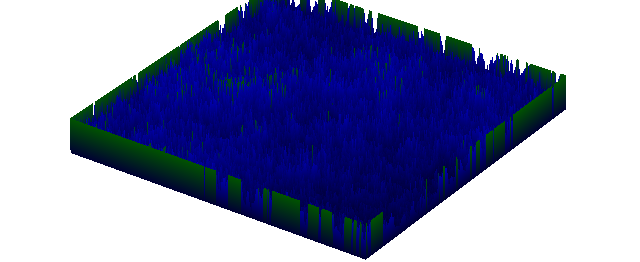

Source data for this figure (header and first rows):
0.5499999999999999, 0.5499999999999999, 0.5499999999999999, 0.5499999999999999, 0.5499999999999999, 0.5499999999999999, 0.5499999999999999, 0.5499999999999999, 0.5499999999999999, 0.5499999999999999, 0.5499999999999999, 0.5499999999999999, 0.5499999999999999, 0.5499999999999999, 0.5499999999999999, 0.49999999999999994, 0.49999999999999994, 0.5499999999999999, 0.5499999999999999, 0.5499999999999999, 0.5499999999999999, 0.5499999999999999, 0.5499999999999999, 0.5499999999999999
, 0.55, 0.1, 0.1, 0.1, 0.2, 0.05, 0.05, 0.2, 0.15, 0.1, 0, 0.1, 0.1, 0.05, 0.15, 0.05, 0.1, 0, 0.1, 0.2, 0.25, 0.15, 0.15
, 0.55, 0.25, 0.15, 0, 0.05, 0.05, 0.05, 0.2, 0.15, 0.2, 0.3, 0.15, 0.1, 0.1, 0.05, 0.1, 0, 0.05, 0.2, 0.1, 0.05, 0.15, 0.05
, 0.55, 0.1, 0.1, 0.05, 0.1, 0.15, 0.05, 0.2, 0.1, 0.05, 0.1, 0.05, 0.05, 0.1, 0.05, 0.1, 0.05, 0.15, 0.2, 0.05, 0, 0.1, 0.1
, 0.55, 0.2, 0, 0.05, 0.2, 0.35, 0.1, 0, 0.05, 0.1, 0.15, 0, 0.1, 0, 0.1, 0.2, 0.35, 0.4, 0.25, 0.1, 0.1, 0.15, 0.05
, 0.55, 0.15, 0.15, 0.15, 0.1, 0.1, 0.2, 0.1, 0.15, 0.15, 0.3, 0.15, 0.1, 0.2, 0.3, 0.05, 0.15, 0.25, 0.15, 0.2, 0.1, 0.1, 0.05
, 0.55, 0.15, 0.15, 0.05, 0.1, 0.15, 0.1, 0.15, 0.15, 0, 0.15, 0.25, 0.15, 0.2, 0.15, 0.2, 0.25, 0.15, 0.1, 0.05, 0.1, 0.1, 0.15
, 0.55, 0.15, 0.1, 0.15, 0.05, 0.15, 0.2, 0.1, 0.05, 0.1, 0.15, 0.15, 0.15, 0.2, 0.15, 0.1, 0.1, 0.05, 0.15, 0.2, 0.2, 0.15, 0.05
, 0.55, 0.35, 0.2, 0.2, 0.15, 0.05, 0.1, 0.05, 0, 0.2, 0.1, 0.05, 0.1, 0.1, 0.25, 0.15, 0.05, 0, 0.05, 0.05, 0.25, 0.15, 0.1
, 0.55, 0.15, 0.4, 0.25, 0.2, 0.1, 0.05, 0.2, 0.25, 0.2, 0.05, 0.1, 0.1, 0.05, 0.2, 0.1, 0, 0, 0, 0.05, 0.05, 0.25, 0.35
, 0.55, 0.3, 0.2, 0.15, 0.2, 0.25, 0.2, 0.15, 0.1, 0.1, 0, 0, 0.1, 0, 0.2, 0.2, 0.05, 0.05, 0.1, 0.05, 0.15, 0.15, 0.25
, 0.55, 0.4, 0.2, 0.2, 0.1, 0.15, 0.05, 0.05, 0.1, 0.15, 0, 0, 0.1, 0.05, 0.2, 0.15, 0.15, 0.15, 0.05, 0.2, 0.2, 0.15, 0.15
, 0.55, 0.15, 0.1, 0.2, 0.05, 0.1, 0.05, 0.15, 0, 0.1, 0.05, 0.1, 0.15, 0.1, 0.1, 0.1, 0, 0.15, 0.15, 0.05, 0.2, 0.15, 0.15
, 0.55, 0.1, 0.05, 0.1, 0.05, 0.05, 0.1, 0.05, 0.05, 0.1, 0.15, 0.05, 0.05, 0.05, 0.2, 0.1, 0.1, 0.15, 0.15, 0.05, 0.15, 0.1, 0.1
, 0.55, 0, 0.1, 0.1, 0.1, 0.1, 0.05, 0.05, 0, 0.15, 0.05, 0.1, 0.05, 0, 0.15, 0.15, 0.25, 0.15, 0.05, 0.05, 0.15, 0.05, 0.15
, 0.55, 0.05, 0.05, 0.15, 0.3, 0.1, 0.15, 0, 0.05, 0.15, 0.1, 0.1, 0.1, 0.1, 0.15, 0.1, 0.2, 0.3, 0.1, 0.25, 0.25, 0.1, 0.05
, 0.55, 0.05, 0.05, 0.15, 0.1, 0.1, 0.1, 0.25, 0.2, 0.15, 0.25, 0.2, 0.05, 0.2, 0.25, 0.15, 0.2, 0.2, 0.15, 0.15, 0, 0.15, 0.1
, 0.45, 0.15, 0.1, 0.05, 0.05, 0.15, 0.2, 0.15, 0.05, 0, 0.2, 0.15, 0.2, 0.2, 0.15, 0.15, 0.15, 0.2, 0.25, 0.15, 0.1, 0.15, 0.2
, 0.35, 0.15, 0.05, 0.1, 0.1, 0.1, 0.05, 0, 0.05, 0.3, 0.25, 0.15, 0.15, 0.05, 0, 0.05, 0.1, 0.1, 0.05, 0.15, 0.1, 0.15, 0.2
, 0.35, 0.1, 0.05, 0, 0.1, 0.15, 0.05, 0.1, 0.1, 0.15, 0, 0.1, 0.05, 0.1, 0.05, 0, 0, 0.15, 0.05, 0.05, 0.15, 0.1, 0.1
, 0.3, 0.05, 0, 0.05, 0, 0.05, 0.1, 0.1, 0.1, 0.05, 0.1, 0.1, 0, 0, 0.15, 0.05, 0, 0.1, 0.05, 0.15, 0.15, 0.1, 0.2
, 0.25, 0.15, 0.1, 0.05, 0.15, 0.1, 0.05, 0, 0.15, 0.15, 0.05, 0, 0.1, 0.1, 0.1, 0.1, 0.15, 0.3, 0.15, 0.2, 0.15, 0.05, 0.15
, 0.15, 0.15, 0.05, 0.1, 0.05, 0, 0.05, 0.2, 0.2, 0.15, 0.1, 0.05, 0.15, 0.1, 0, 0.15, 0.15, 0.05, 0.1, 0.2, 0.2, 0.1, 0.15
, 0.2, 0.2, 0.1, 0.1, 0.15, 0.15, 0.15, 0.15, 0.15, 0.2, 0.2, 0.2, 0.2, 0.1, 0.1, 0.05, 0, 0.05, 0.1, 0.15, 0.15, 0.1, 0.15
, 0.2, 0.15, 0.05, 0.05, 0, 0, 0.05, 0.05, 0.05, 0.2, 0.25, 0.1, 0, 0, 0, 0, 0.05, 0, 0, 0, 0.25, 0.3, 0.15
, 0.35, 0.05, 0.1, 0.05, 0, 0, 0.05, 0.15, 0.1, 0.1, 0.15, 0.2, 0.05, 0.05, 0, 0.05, 0.05, 0, 0, 0.05, 0.35, 0.05, 0.15
, 0.4, 0.1, 0.05, 0, 0, 0, 0.15, 0, 0.1, 0.2, 0.15, 0.05, 0.1, 0.1, 0.15, 0.1, 0.05, 0.05, 0.15, 0.15, 0.2, 0, 0.1
, 0.4, 0, 0.05, 0.1, 0.1, 0.15, 0.15, 0.1, 0.05, 0.25, 0.15, 0.2, 0.1, 0.1, 0.05, 0.05, 0.1, 0.1, 0, 0.1, 0.15, 0.05, 0.05
, 0.4, 0.1, 0, 0, 0, 0.05, 0.1, 0, 0, 0.1, 0.1, 0.05, 0.05, 0.1, 0.05, 0.05, 0.05, 0, 0.1, 0.05, 0.1, 0.1, 0.1
, 0.3, 0.2, 0, 0, 0.05, 0.1, 0, 0.05, 0.1, 0.1, 0.05, 0, 0.05, 0, 0.05, 0, 0.05, 0.1, 0.05, 0, 0.05, 0.15, 0.2
, 0.25, 0.1, 0.1, 0.1, 0.05, 0.1, 0.15, 0.15, 0.1, 0.15, 0.15, 0.15, 0.2, 0.2, 0.15, 0.15, 0.15, 0.05, 0.1, 0.1, 0.05, 0.2, 0
, 0.2, 0.1, 0.05, 0.15, 0.05, 0, 0.05, 0.05, 0.1, 0.1, 0.05, 0, 0, 0, 0.1, 0.1, 0, 0.05, 0.1, 0.1, 0.15, 0.2, 0.05
, 0.2, 0.2, 0.15, 0.05, 0, 0, 0.05, 0, 0.05, 0.05, 0, 0, 0, 0, 0.1, 0.15, 0.05, 0.1, 0.1, 0.1, 0.05, 0.15, 0.15
, 0.2, 0.1, 0.2, 0, 0.05, 0, 0.05, 0.05, 0, 0.05, 0, 0, 0, 0.05, 0.1, 0.1, 0.15, 0.05, 0, 0.05, 0.1, 0.2, 0.15
, 0.15, 0.05, 0.25, 0.1, 0.05, 0, 0.1, 0.05, 0, 0.05, 0, 0, 0.05, 0, 0.05, 0, 0.1, 0.1, 0.05, 0.15, 0.15, 0.2, 0.1
, 0.1, 0, 0.1, 0.15, 0.1, 0, 0.1, 0, 0, 0, 0.05, 0.05, 0.05, 0, 0.1, 0.05, 0.15, 0.05, 0.15, 0.05, 0.1, 0.15, 0.1
, 0.1, 0.05, 0.05, 0.05, 0.15, 0.15, 0.1, 0, 0, 0, 0.05, 0.05, 0, 0.05, 0.05, 0.05, 0.2, 0.05, 0.05, 0.15, 0.2, 0.15, 0.3
, 0.15, 0.05, 0.1, 0.05, 0.1, 0.1, 0.15, 0.1, 0.1, 0.1, 0.1, 0.05, 0.2, 0.15, 0.2, 0.2, 0.2, 0.2, 0.25, 0.3, 0.2, 0.15, 0.1
, 0.2, 0.05, 0, 0.15, 0.1, 0, 0.15, 0.05, 0.1, 0.1, 0.1, 0.1, 0.05, 0.05, 0, 0.05, 0.1, 0.15, 0.25, 0.15, 0.15, 0.1, 0.1
, 0.35, 0.1, 0.05, 0.1, 0.05, 0.05, 0.1, 0.15, 0.05, 0, 0.1, 0, 0.15, 0, 0, 0.05, 0.15, 0.2, 0.05, 0.1, 0.25, 0.1, 0.1
, 0.55, 0.1, 0.05, 0.1, 0.1, 0.15, 0.1, 0, 0.1, 0.1, 0.05, 0.1, 0.2, 0.05, 0.05, 0, 0.15, 0.15, 0.1, 0.15, 0.1, 0.1, 0.1
, 0.55, 0.1, 0.15, 0.2, 0.1, 0.15, 0.1, 0, 0, 0.1, 0, 0.05, 0.25, 0.05, 0.1, 0.05, 0.2, 0.25, 0.15, 0.1, 0.05, 0.15, 0.05
, 0.55, 0, 0.1, 0, 0.05, 0.1, 0.05, 0.15, 0.1, 0.15, 0, 0.15, 0.1, 0.05, 0.1, 0.2, 0.15, 0.05, 0.15, 0.3, 0.15, 0.15, 0.2
, 0.55, 0, 0.1, 0.05, 0, 0.05, 0, 0, 0.05, 0.15, 0.1, 0.1, 0.1, 0.2, 0.1, 0.2, 0.15, 0.1, 0.15, 0.1, 0.15, 0.15, 0.05
, 0.55, 0.05, 0.05, 0.05, 0, 0.05, 0, 0, 0, 0.15, 0.05, 0.05, 0.15, 0.1, 0.25, 0.05, 0.05, 0.1, 0.05, 0.15, 0.15, 0.05, 0
, 0.55, 0.05, 0.05, 0, 0.05, 0, 0, 0, 0, 0.1, 0.1, 0.1, 0.15, 0.05, 0.25, 0, 0.1, 0.1, 0.1, 0.05, 0.2, 0.15, 0.05
, 0.55, 0.1, 0.05, 0, 0, 0.05, 0, 0.05, 0.05, 0.15, 0.05, 0.1, 0.15, 0.1, 0.15, 0.25, 0.25, 0.1, 0, 0.15, 0.3, 0.15, 0.25
, 0.55, 0.1, 0, 0, 0.05, 0.1, 0.05, 0, 0.1, 0.1, 0.2, 0.2, 0.2, 0.25, 0.35, 0.3, 0.2, 0.35, 0.25, 0.15, 0.15, 0.15, 0.15
, 0.55, 0.15, 0.1, 0.05, 0, 0.05, 0.05, 0.05, 0.2, 0.2, 0.35, 0.2, 0.1, 0.15, 0.15, 0.25, 0.2, 0.25, 0.15, 0.3, 0.1, 0.15, 0
, 0.5, 0.05, 0.1, 0.15, 0.1, 0.1, 0.15, 0.15, 0.15, 0.15, 0.15, 0.05, 0.15, 0.05, 0.15, 0.1, 0.15, 0.1, 0.25, 0.25, 0.25, 0.25, 0.15
, 0.55, 0.1, 0, 0, 0.05, 0.05, 0.1, 0, 0.25, 0.15, 0.15, 0, 0.1, 0.05, 0.1, 0.1, 0.1, 0.05, 0.35, 0.25, 0.15, 0.25, 0.05
, 0.55, 0.1, 0.05, 0, 0.05, 0.05, 0.05, 0.1, 0.15, 0.1, 0.05, 0.05, 0, 0.05, 0.05, 0.2, 0.15, 0.25, 0.15, 0.3, 0.4, 0.35, 0.25
, 0.45, 0.1, 0.1, 0.1, 0.15, 0.05, 0.05, 0.2, 0.15, 0.1, 0.1, 0.05, 0.1, 0.15, 0.15, 0.25, 0.05, 0.15, 0.05, 0, 0.2, 0.15, 0.4
, 0.5, 0.1, 0.05, 0, 0.05, 0.05, 0.1, 0.05, 0.1, 0.15, 0.1, 0.2, 0.15, 0.15, 0.2, 0.15, 0.2, 0.2, 0.05, 0.05, 0.05, 0.1, 0.2
, 0.5, 0, 0.05, 0.05, 0.1, 0, 0.15, 0.05, 0, 0.1, 0.05, 0.05, 0.05, 0.1, 0.15, 0.05, 0.1, 0.15, 0.15, 0.2, 0, 0.1, 0.05
, 0.5, 0, 0.05, 0.05, 0.05, 0.05, 0.15, 0.1, 0, 0, 0.05, 0.15, 0.05, 0, 0.1, 0.2, 0.15, 0.1, 0.1, 0.15, 0.1, 0.15, 0.15
, 0.45, 0, 0, 0, 0.1, 0.15, 0.1, 0.05, 0, 0, 0, 0.05, 0.1, 0.1, 0.15, 0.1, 0.15, 0, 0, 0.1, 0.2, 0.2, 0.1
, 0.4, 0, 0.05, 0.05, 0, 0.1, 0.05, 0.1, 0.05, 0, 0, 0, 0.05, 0, 0.05, 0.05, 0.05, 0.05, 0.05, 0.1, 0.05, 0.25, 0.2
, 0.3, 0.05, 0.1, 0.05, 0.05, 0.15, 0.05, 0.1, 0, 0.05, 0.05, 0.05, 0.05, 0.15, 0.2, 0.1, 0.15, 0.15, 0.15, 0.1, 0.25, 0.1, 0.1
, 0.25, 0.05, 0, 0, 0.05, 0.05, 0.05, 0, 0.05, 0, 0.05, 0.05, 0.05, 0, 0.05, 0, 0.05, 0.05, 0.05, 0.15, 0.2, 0.35, 0.25
, 0.2, 0.15, 0.1, 0.05, 0.1, 0, 0.05, 0.05, 0.05, 0.1, 0, 0, 0, 0, 0.1, 0.05, 0, 0.05, 0.1, 0.1, 0.05, 0.1, 0.05
... 440 more rows
